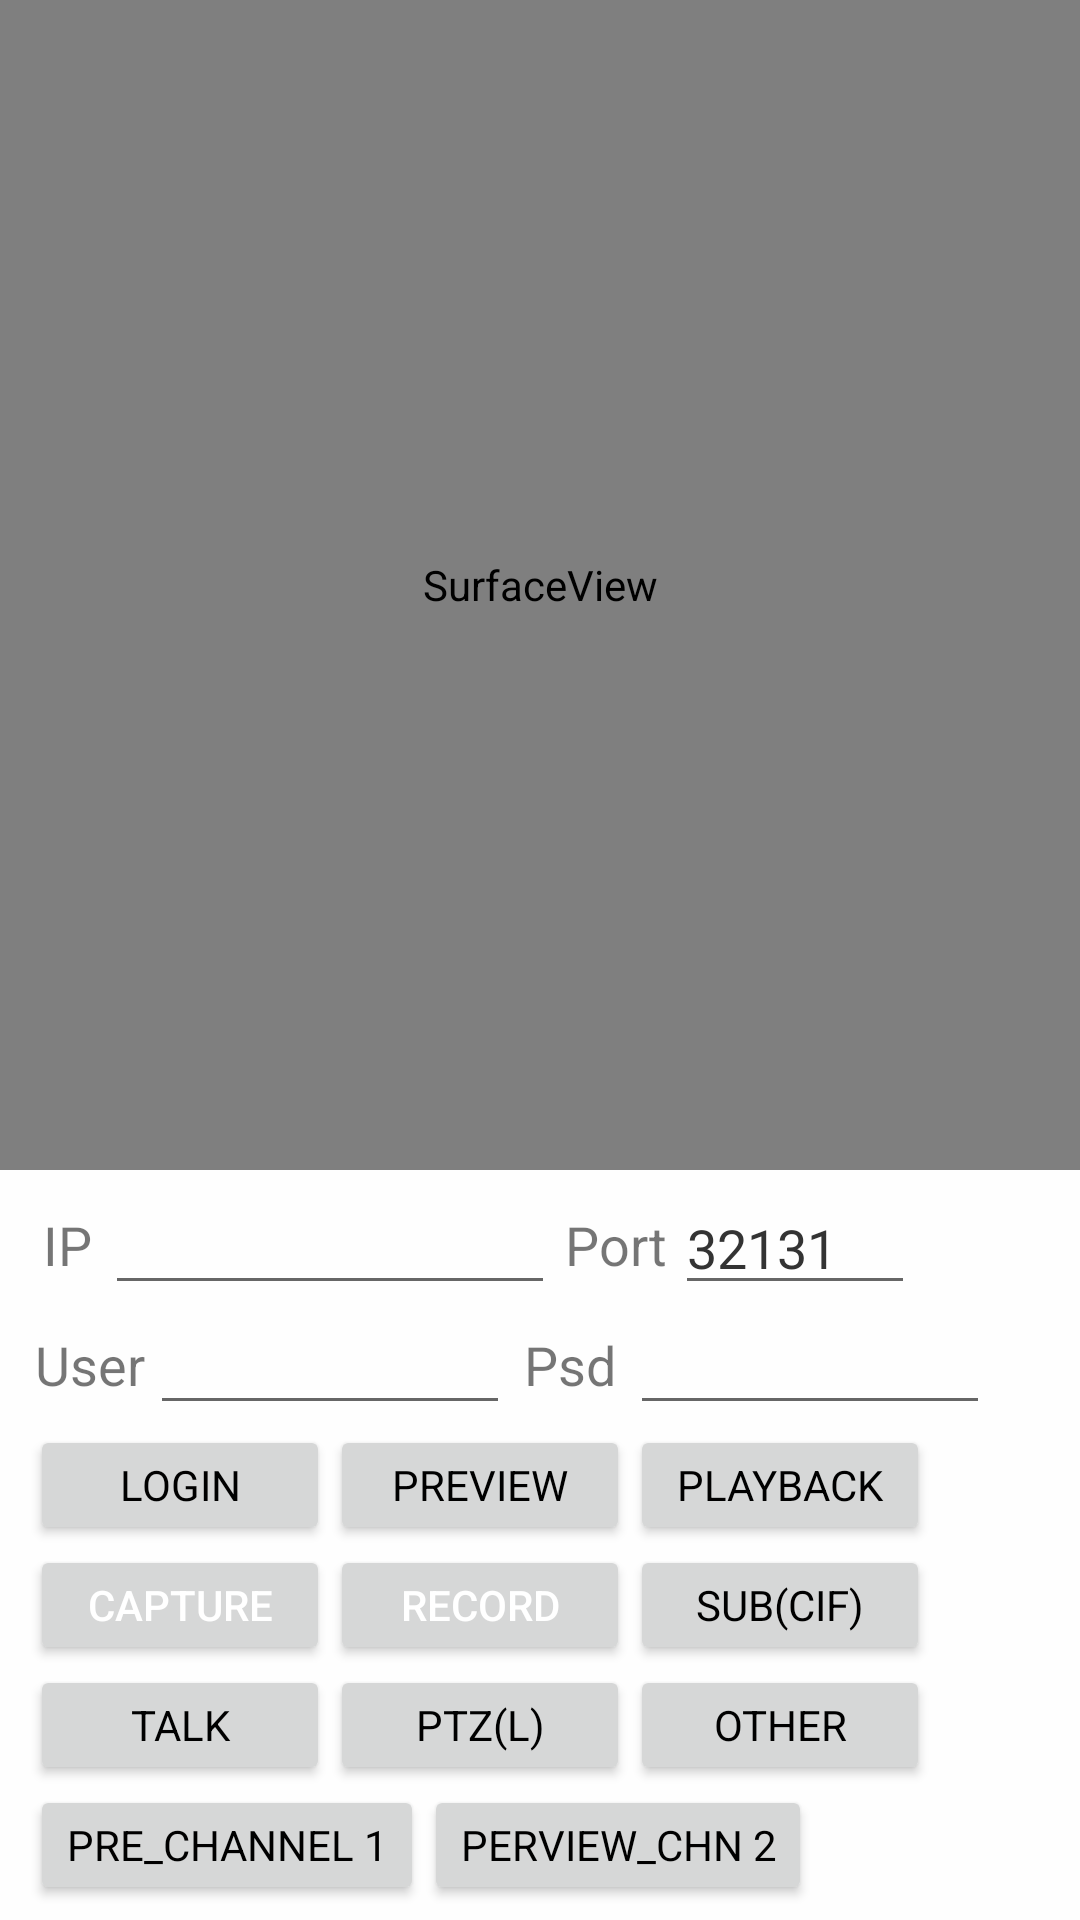

Produce the Android XML layout that renders to this screen, including the resource entries it uses.
<!-- AndroidManifest.xml: application theme AppTheme.NoActionBar -->
<!-- res/layout/activity_hktest.xml -->
<?xml version="1.0" encoding="utf-8"?>
<ScrollView xmlns:android="http://schemas.android.com/apk/res/android"
    xmlns:tools="http://schemas.android.com/tools"
    android:layout_width="match_parent"
    android:layout_height="match_parent"
    android:fillViewport="true">

    <LinearLayout
        android:id="@+id/Play"
        android:layout_width="match_parent"
        android:layout_height="match_parent">

        <RelativeLayout
            android:layout_width="match_parent"
            android:layout_height="match_parent"
            android:orientation="vertical">

            <RelativeLayout
                android:id="@+id/widget_Play"
                android:layout_width="match_parent"
                android:layout_height="wrap_content"
                android:layout_alignParentBottom="true"
                android:focusable="true"
                android:focusableInTouchMode="true"
                android:paddingLeft="@dimen/margin10"
                android:paddingTop="@dimen/margin5"
                android:paddingBottom="@dimen/margin5">

                <TextView
                    android:id="@+id/TV_IP"
                    android:layout_width="25dip"
                    android:layout_height="40dip"
                    android:gravity="center"
                    android:text="IP"
                    android:textSize="18sp" />

                <EditText
                    android:id="@+id/EDT_IPAddr"
                    android:layout_width="150dip"
                    android:layout_height="40dip"
                    android:layout_toRightOf="@+id/TV_IP"
                    android:textColor="@color/black_light"
                    tools:text="fdsaf" />

                <TextView
                    android:id="@+id/TV_Port"
                    android:layout_width="40dip"
                    android:layout_height="40dip"
                    android:layout_toRightOf="@+id/EDT_IPAddr"
                    android:gravity="center"
                    android:text="Port"
                    android:textSize="18sp" />

                <EditText
                    android:id="@+id/EDT_Port"
                    android:layout_width="80dip"
                    android:layout_height="40dip"
                    android:layout_toRightOf="@+id/TV_Port"
                    android:text="32131"
                    android:textColor="@color/black_light" />

                <TextView
                    android:id="@+id/TV_User"
                    android:layout_width="40dip"
                    android:layout_height="40dip"
                    android:layout_below="@+id/TV_IP"
                    android:layout_alignParentLeft="true"
                    android:gravity="center"
                    android:text="User"
                    android:textSize="18sp" />

                <EditText
                    android:id="@+id/EDT_User"
                    android:layout_width="120dip"
                    android:layout_height="40dip"
                    android:layout_below="@+id/TV_IP"
                    android:layout_toRightOf="@+id/TV_User"
                    android:textColor="@color/black_light"
                    tools:text="2123f" />

                <TextView
                    android:id="@+id/TV_Psd"
                    android:layout_width="40dip"
                    android:layout_height="40dip"
                    android:layout_below="@+id/TV_IP"
                    android:layout_toRightOf="@+id/EDT_User"
                    android:gravity="center"
                    android:text="Psd"
                    android:textSize="18sp" />

                <EditText
                    android:id="@+id/EDT_Psd"
                    android:layout_width="120dip"
                    android:layout_height="40dip"
                    android:layout_below="@+id/TV_IP"
                    android:layout_toRightOf="@+id/TV_Psd"
                    android:inputType="textPassword"
                    android:textColor="@color/black_light"
                    tools:text="132" />

                <Button
                    android:id="@+id/btn_Login"
                    android:layout_width="100dip"
                    android:layout_height="40dip"
                    android:layout_below="@+id/TV_User"
                    android:text="Login"
                    android:textColor="#ff000000"
                    android:typeface="sans" />

                <Button
                    android:id="@+id/btn_Preview"
                    android:layout_width="100dip"
                    android:layout_height="40dip"
                    android:layout_below="@+id/TV_User"
                    android:layout_toRightOf="@+id/btn_Login"
                    android:text="Preview"
                    android:textColor="#ff000000"
                    android:typeface="sans" />

                <Button
                    android:id="@+id/btn_Playback"
                    android:layout_width="100dip"
                    android:layout_height="40dip"
                    android:layout_below="@+id/TV_User"
                    android:layout_toRightOf="@+id/btn_Preview"
                    android:text="Playback"
                    android:textColor="#ff000000"
                    android:typeface="sans" />

                <Button
                    android:id="@+id/btn_ParamCfg"
                    android:layout_width="100dip"
                    android:layout_height="40dip"
                    android:layout_below="@+id/btn_Playback"
                    android:layout_alignLeft="@+id/btn_Playback"
                    android:text="Sub(CIF)"
                    android:textColor="#ff000000"
                    android:typeface="sans" />

                <Button
                    android:id="@+id/btn_Capture"
                    android:layout_width="wrap_content"
                    android:layout_height="wrap_content"
                    android:layout_alignTop="@+id/btn_ParamCfg"
                    android:layout_alignRight="@+id/btn_Login"
                    android:layout_alignBottom="@+id/btn_ParamCfg"
                    android:layout_alignParentLeft="true"
                    android:text="Capture" />

                <Button
                    android:id="@+id/btn_Record"
                    android:layout_width="wrap_content"
                    android:layout_height="wrap_content"
                    android:layout_below="@+id/btn_Preview"
                    android:layout_alignLeft="@+id/btn_Preview"
                    android:layout_alignRight="@+id/btn_Preview"
                    android:layout_alignBottom="@+id/btn_ParamCfg"
                    android:text="Record" />

                <Button
                    android:id="@+id/btn_Talk"
                    android:layout_width="100dip"
                    android:layout_height="40dip"
                    android:layout_below="@+id/btn_Capture"
                    android:layout_toLeftOf="@+id/btn_Record"
                    android:text="Talk"
                    android:textColor="#ff000000"
                    android:typeface="sans" />

                <Button
                    android:id="@+id/btn_PTZ"
                    android:layout_width="100dip"
                    android:layout_height="40dip"
                    android:layout_alignBottom="@+id/btn_Talk"
                    android:layout_toRightOf="@+id/btn_Talk"
                    android:text="PTZ(L)"
                    android:textColor="#ff000000"
                    android:typeface="sans" />

                <Button
                    android:id="@+id/btn_OTHER"
                    android:layout_width="100dip"
                    android:layout_height="40dip"
                    android:layout_alignBottom="@+id/btn_Talk"
                    android:layout_toRightOf="@+id/btn_PTZ"
                    android:text="Other"
                    android:textColor="#ff000000"
                    android:typeface="sans" />

                <Button
                    android:id="@+id/btn_perview_chn1"
                    android:layout_width="wrap_content"
                    android:layout_height="40dip"
                    android:layout_below="@+id/btn_Talk"
                    android:text="pre_channel 1"
                    android:textColor="#ff000000"
                    android:typeface="sans" />

                <Button
                    android:id="@+id/btn_perview_chn2"
                    android:layout_width="wrap_content"
                    android:layout_height="40dip"
                    android:layout_below="@+id/btn_Talk"
                    android:layout_toRightOf="@+id/btn_perview_chn1"
                    android:text="perview_chn 2"
                    android:textColor="#ff000000"
                    android:typeface="sans" />
            </RelativeLayout>

            <RelativeLayout
                android:id="@+id/layout11"
                android:layout_width="match_parent"
                android:layout_height="wrap_content"
                android:layout_above="@+id/widget_Play">

                <SurfaceView
                    android:id="@+id/Sur_Player"
                    android:layout_width="match_parent"
                    android:layout_height="match_parent"
                    android:background="#0000ff00" />
            </RelativeLayout>

        </RelativeLayout>
    </LinearLayout>

</ScrollView>
<!-- resources referenced by this layout -->
<resources>
  <color name="black_light">#333333</color>
  <dimen name="margin10">10dp</dimen>
  <dimen name="margin5">5dp</dimen>
  <style name="AppTheme.NoActionBar">
          <item name="windowActionBar">false</item>
          <item name="windowNoTitle">true</item>
      </style>
</resources>
